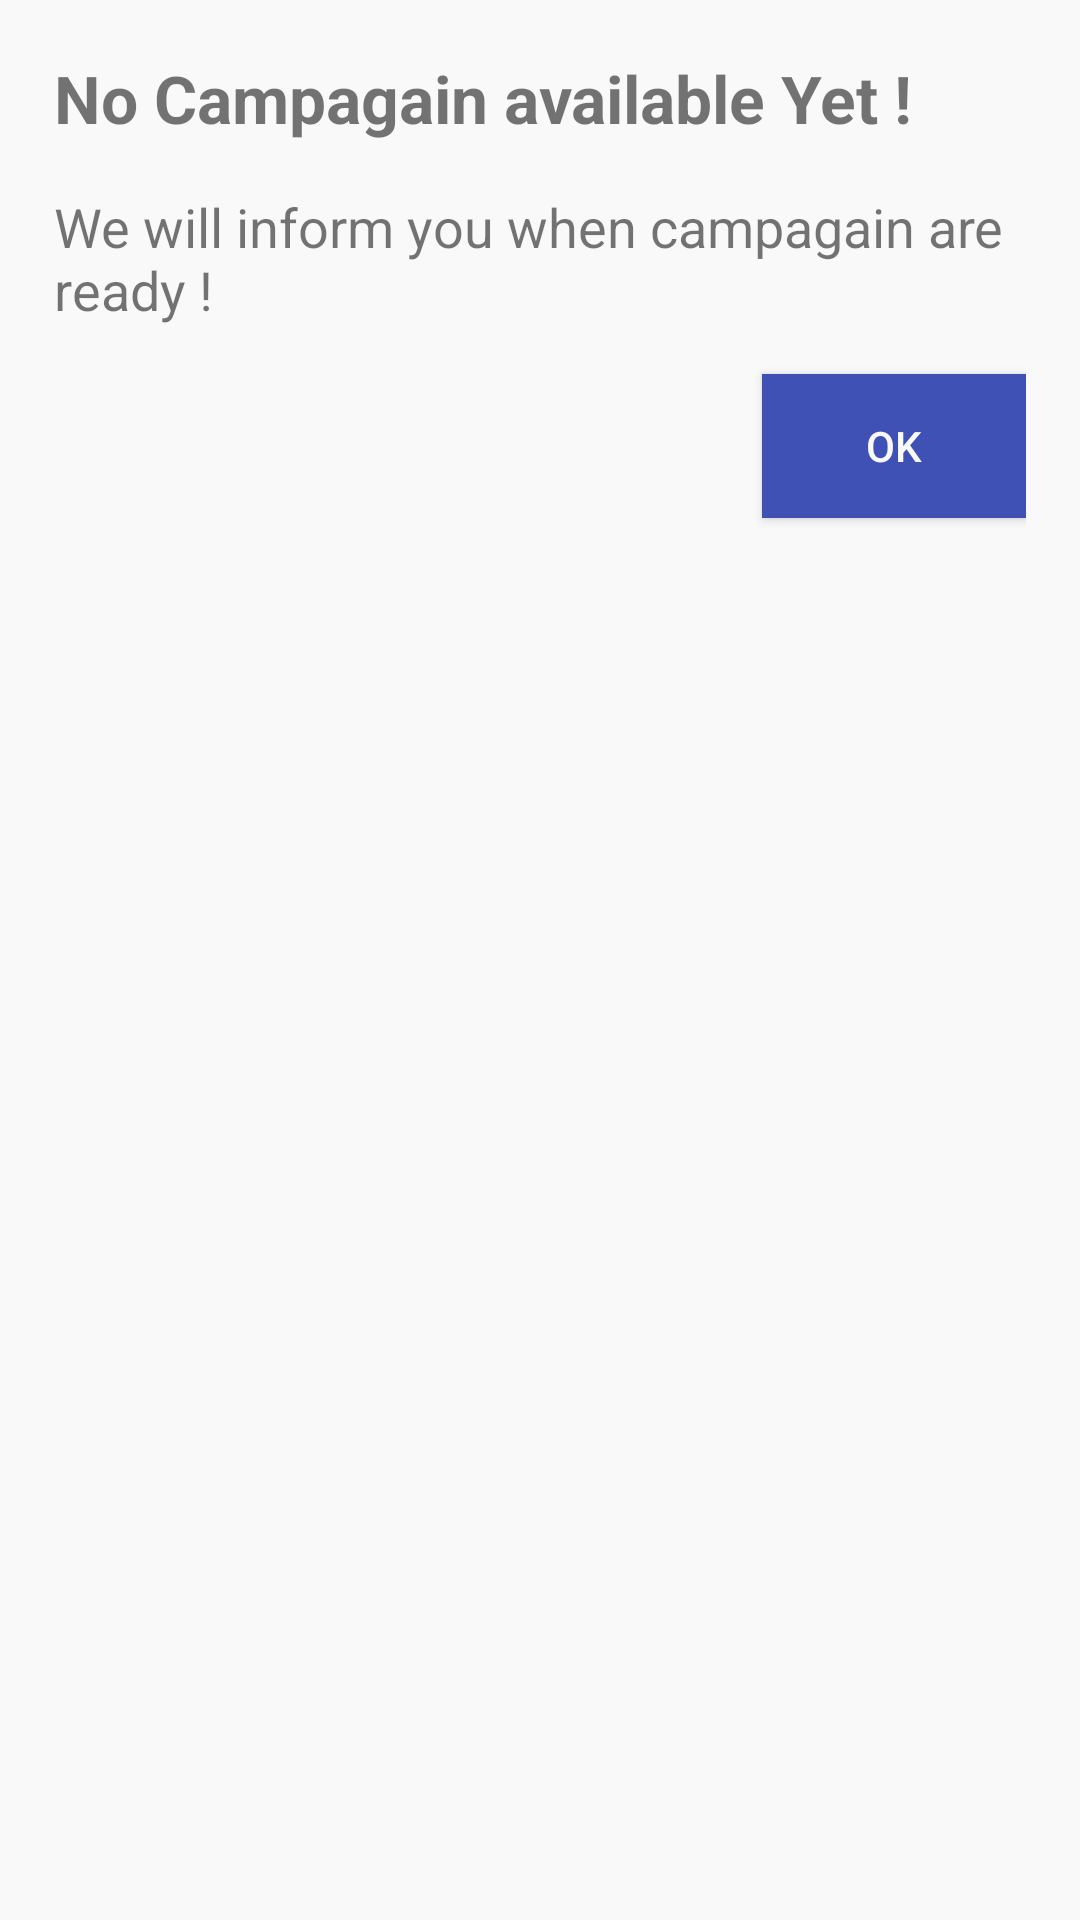

This screen was rendered from an Android layout file. Write that file and the resources it references.
<!-- AndroidManifest.xml: application theme AppTheme -->
<!-- res/layout/layout_bottom.xml -->
<?xml version="1.0" encoding="utf-8"?>
<LinearLayout xmlns:android="http://schemas.android.com/apk/res/android"
    android:id="@+id/popup_window"
    android:layout_width="match_parent"
    android:layout_height="wrap_content"
    android:layout_gravity="bottom|center"
    android:background="@color/default_bootstrap"
    android:orientation="vertical"
    android:padding="18dp">

    <TextView
        android:layout_width="wrap_content"
        android:layout_height="wrap_content"
        android:text="No Campagain available Yet !"
        android:textSize="22sp"
        android:textStyle="bold" />

    <TextView
        android:layout_marginTop="16dp"
        android:layout_width="wrap_content"
        android:layout_height="wrap_content"
        android:text="We will inform you when campagain are ready !"
        android:textSize="18sp"/>

    <Button
        android:id="@+id/ok_btn"
        android:layout_marginTop="16dp"
        android:layout_width="wrap_content"
        android:layout_height="wrap_content"
        android:layout_gravity="right"
        android:background="@color/colorPrimary"
        android:text="OK"
        android:textColor="@color/default_bootstrap"
        />


</LinearLayout>

    
    
    
    
    
    

    
        
        
        
        
        
        
        

        
            
            
            
            

            
                
                
                
                
                
                
                
                
        

        
            
            
            
            
            

            
                
                
                
                
        


    

    
        
        
        
        
        
        
        
        
    
        
        
        
        
        
        
        
        


    
        
        
        
        
        
        
        
        
        

    
        
        
        
        
        

    
        
        
        

    
        
        
        
        
        
        
        
        
        

    
        
        
        
        
        

    
        
        
        

    
        
        
        
        
        
        
        
        


<!-- resources referenced by this layout -->
<resources>
  <color name="colorAccent">#FF4081</color>
  <color name="colorPrimary">#3F51B5</color>
  <color name="dark_gray">#E5E5E5</color>
  <color name="default_bootstrap">#f9f9f9</color>
  <color name="primary_deshario">#2396F1</color>
  <color name="success_bootstrap">#5cb85c</color>
  <color name="white">#FFF</color>
  <string name="app_name">Cloud BloodBank</string>
  <style name="AppTheme" parent="Theme.AppCompat.Light.NoActionBar">
          
          <item name="colorPrimary">@color/colorPrimary</item>
          <item name="colorPrimaryDark">@color/colorPrimaryDark</item>
          <item name="colorAccent">@color/colorAccent</item>
          <item name="colorControlNormal">@color/colorAccent</item> 
          <item name="colorControlActivated">@color/primary_deshario</item> 
      </style>
  <color name="colorPrimaryDark">#303F9F</color>
</resources>
